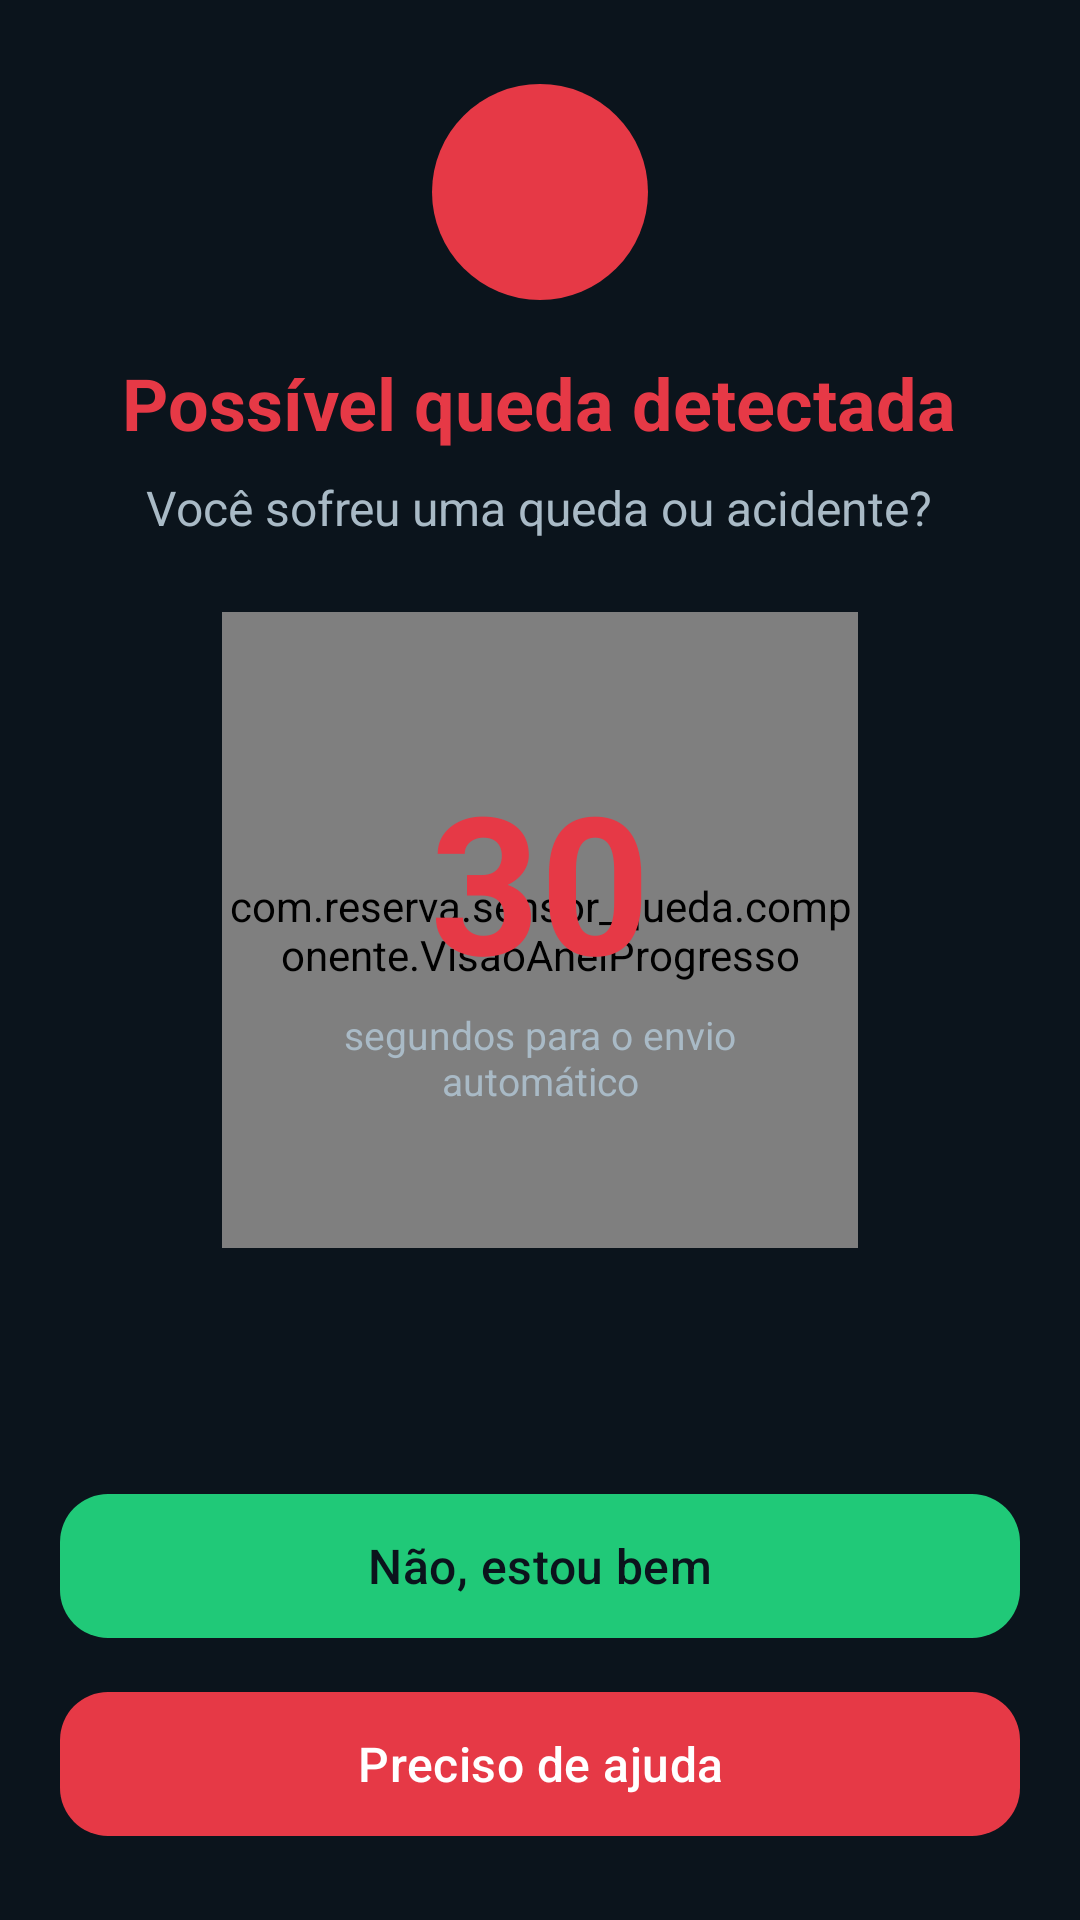

Android layout source for this screen:
<!-- AndroidManifest.xml: application theme Theme.Sensorqueda -->
<!-- res/layout/activity_queda_detectada.xml -->
<?xml version="1.0" encoding="utf-8"?>
<LinearLayout xmlns:android="http://schemas.android.com/apk/res/android"
    xmlns:app="http://schemas.android.com/apk/res-auto"
    xmlns:tools="http://schemas.android.com/tools"
    android:id="@+id/main"
    android:layout_width="match_parent"
    android:layout_height="match_parent"
    android:background="@color/background"
    android:orientation="vertical"
    android:paddingStart="@dimen/space_screen"
    android:paddingEnd="@dimen/space_screen"
    tools:context=".ui.QuedaDetectadaActivity">

    <LinearLayout
        android:layout_width="match_parent"
        android:layout_height="wrap_content"
        android:layout_marginTop="28dp"
        android:gravity="center"
        android:orientation="vertical">

        <LinearLayout
            android:layout_width="72dp"
            android:layout_height="72dp"
            android:background="@drawable/bg_icon_circle_emergency"
            android:gravity="center">

            <ImageView
                android:layout_width="40dp"
                android:layout_height="40dp"
                android:contentDescription="@null"
                android:src="@drawable/ic_alert"
                app:tint="@color/white" />
        </LinearLayout>

        <TextView
            android:layout_width="wrap_content"
            android:layout_height="wrap_content"
            android:layout_marginTop="18dp"
            android:text="@string/queda_titulo"
            android:textColor="@color/emergency"
            android:textSize="24sp"
            android:textStyle="bold" />

        <TextView
            android:id="@+id/txtPergunta"
            style="@style/Text.MeArriba.Body"
            android:layout_width="wrap_content"
            android:layout_height="wrap_content"
            android:layout_marginTop="8dp"
            android:gravity="center"
            android:text="@string/queda_pergunta"
            android:textColor="@color/text_secondary"
            android:textSize="16sp" />
    </LinearLayout>

    <FrameLayout
        android:layout_width="212dp"
        android:layout_height="212dp"
        android:layout_gravity="center_horizontal"
        android:layout_marginTop="24dp">

        <com.reserva.sensor_queda.componente.VisaoAnelProgresso
            android:id="@+id/anelContador"
            android:layout_width="match_parent"
            android:layout_height="match_parent" />

        <LinearLayout
            android:layout_width="wrap_content"
            android:layout_height="wrap_content"
            android:layout_gravity="center"
            android:gravity="center"
            android:orientation="vertical">

            <TextView
                android:id="@+id/txtContador"
                android:layout_width="wrap_content"
                android:layout_height="wrap_content"
                android:text="30"
                android:textColor="@color/emergency"
                android:textSize="64sp"
                android:textStyle="bold"
                tools:ignore="HardcodedText" />

            <TextView
                android:id="@+id/txtContadorHint"
                style="@style/Text.MeArriba.Secondary"
                android:layout_width="150dp"
                android:layout_height="wrap_content"
                android:gravity="center"
                android:text="@string/queda_contador_hint"
                android:textSize="13sp" />
        </LinearLayout>
    </FrameLayout>

    <TextView
        android:id="@+id/txtTeste"
        android:layout_width="wrap_content"
        android:layout_height="wrap_content"
        android:layout_gravity="center_horizontal"
        android:layout_marginTop="14dp"
        android:background="@drawable/bg_pill"
        android:paddingStart="14dp"
        android:paddingTop="6dp"
        android:paddingEnd="14dp"
        android:paddingBottom="6dp"
        android:text="@string/queda_teste"
        android:textColor="@color/secondary_action"
        android:textSize="12sp"
        android:visibility="gone"
        tools:visibility="visible" />

    <Space
        android:layout_width="1dp"
        android:layout_height="0dp"
        android:layout_weight="1" />

    <com.google.android.material.button.MaterialButton
        android:id="@+id/btnEstouBem"
        style="@style/Widget.MeArriba.Button.Safe"
        android:layout_width="match_parent"
        android:layout_height="wrap_content"
        android:layout_marginBottom="10dp"
        android:text="@string/queda_estou_bem" />

    <com.google.android.material.button.MaterialButton
        android:id="@+id/btnPrecisoAjuda"
        style="@style/Widget.MeArriba.Button.Danger"
        android:layout_width="match_parent"
        android:layout_height="wrap_content"
        android:layout_marginBottom="24dp"
        android:text="@string/queda_preciso_ajuda" />

</LinearLayout>
<!-- resources referenced by this layout -->
<resources>
  <color name="background">#0B141C</color>
  <color name="emergency">#E63946</color>
  <color name="secondary_action">#247DE8</color>
  <color name="text_secondary">#A9BAC6</color>
  <color name="white">#FFFFFFFF</color>
  <dimen name="space_screen">20dp</dimen>
  <!-- drawable bg_icon_circle_emergency (drawable) -->
  <?xml version="1.0" encoding="utf-8"?>
  <shape xmlns:android="http://schemas.android.com/apk/res/android"
      android:shape="oval">
      <solid android:color="@color/emergency" />
  </shape>
  <!-- drawable bg_pill (drawable) -->
  <?xml version="1.0" encoding="utf-8"?>
  <shape xmlns:android="http://schemas.android.com/apk/res/android"
      android:shape="rectangle">
      <solid android:color="@color/surface_elevated" />
      <corners android:radius="100dp" />
  </shape>
  <string name="queda_contador_hint">segundos para o envio automático</string>
  <string name="queda_estou_bem">Não, estou bem</string>
  <string name="queda_pergunta">Você sofreu uma queda ou acidente?</string>
  <string name="queda_preciso_ajuda">Preciso de ajuda</string>
  <string name="queda_teste">Evento SIMULADO para demonstração</string>
  <string name="queda_titulo">Possível queda detectada</string>
  <style name="Text.MeArriba.Body" parent="">
          <item name="android:textColor">@color/text_primary</item>
          <item name="android:textSize">15sp</item>
      </style>
  <style name="Text.MeArriba.Secondary" parent="">
          <item name="android:textColor">@color/text_secondary</item>
          <item name="android:textSize">14sp</item>
      </style>
  <style name="Widget.MeArriba.Button.Danger" parent="Widget.MeArriba.Button">
          <item name="backgroundTint">@color/emergency</item>
          <item name="android:textColor">@color/white</item>
      </style>
  <style name="Widget.MeArriba.Button.Safe" parent="Widget.MeArriba.Button">
          <item name="backgroundTint">@color/safe</item>
          <item name="android:textColor">@color/background</item>
      </style>
  <style name="Theme.Sensorqueda" parent="Base.Theme.Sensorqueda" />
  <color name="surface_elevated">#1B303F</color>
  <color name="text_primary">#F7F9FC</color>
  <style name="Widget.MeArriba.Button" parent="Widget.Material3.Button">
          <item name="cornerRadius">@dimen/radius_button</item>
          <item name="android:minHeight">56dp</item>
          <item name="android:textAllCaps">false</item>
          <item name="android:textSize">16sp</item>
          <item name="android:letterSpacing">0.01</item>
      </style>
  <color name="safe">#20C978</color>
  <style name="Base.Theme.Sensorqueda" parent="Theme.Material3.Dark.NoActionBar">
          <item name="colorPrimary">@color/safe</item>
          <item name="colorOnPrimary">@color/background</item>
          <item name="colorSecondary">@color/secondary_action</item>
          <item name="colorOnSecondary">@color/white</item>
          <item name="colorError">@color/emergency</item>
          <item name="android:colorBackground">@color/background</item>
          <item name="colorSurface">@color/surface</item>
          <item name="colorOnSurface">@color/text_primary</item>
          <item name="colorOnSurfaceVariant">@color/text_secondary</item>
          <item name="colorOutline">@color/divider</item>
          <item name="android:windowBackground">@color/background</item>
          <item name="android:statusBarColor">@android:color/transparent</item>
          <item name="android:navigationBarColor">@android:color/transparent</item>
          <item name="android:windowLightStatusBar">false</item>
          <item name="android:windowLightNavigationBar">false</item>
          <item name="android:forceDarkAllowed" tools:targetApi="q">false</item>
      </style>
  <dimen name="radius_button">16dp</dimen>
  <color name="surface">#142430</color>
  <color name="divider">#2A3B47</color>
</resources>
